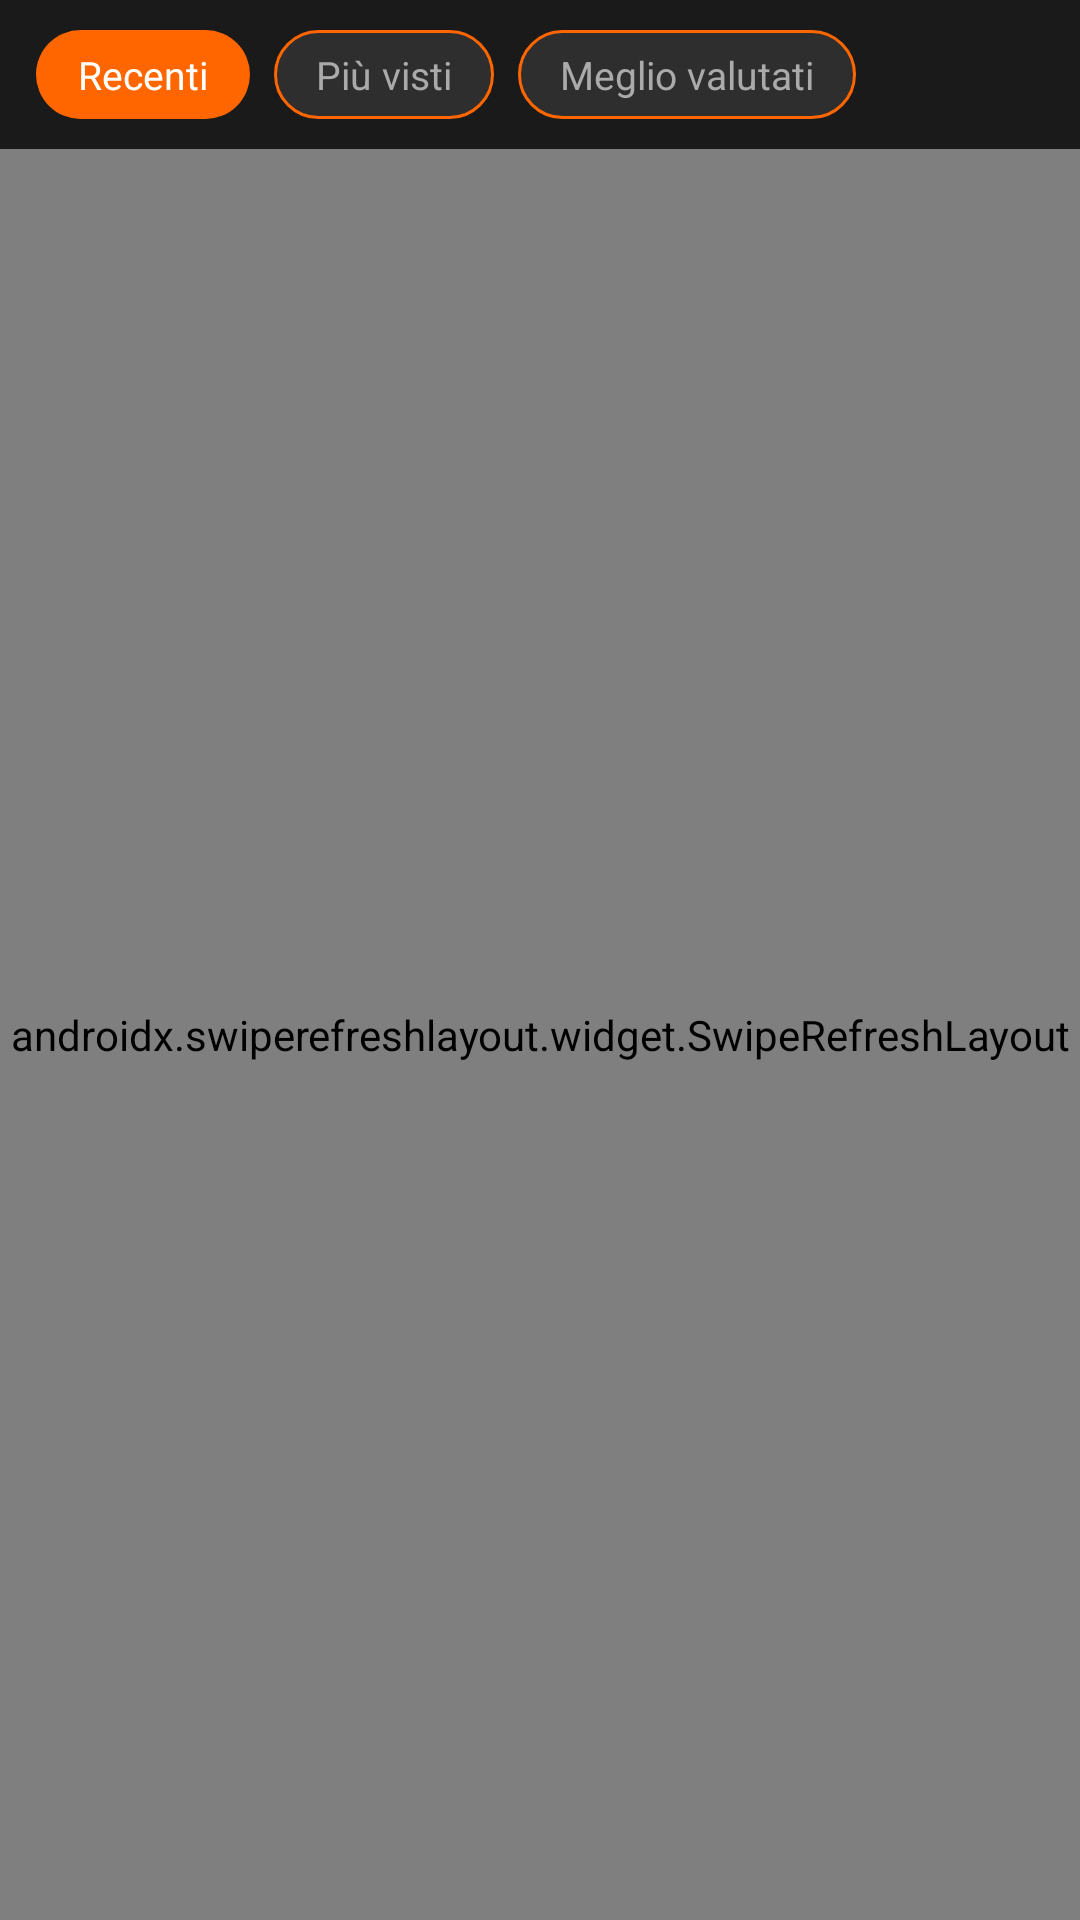

The Android layout XML behind this screen, and the referenced resources:
<!-- AndroidManifest.xml: application theme Theme.EroProfile -->
<!-- res/layout/fragment_home.xml -->
<?xml version="1.0" encoding="utf-8"?>
<androidx.constraintlayout.widget.ConstraintLayout
    xmlns:android="http://schemas.android.com/apk/res/android"
    xmlns:app="http://schemas.android.com/apk/res-auto"
    android:layout_width="match_parent"
    android:layout_height="match_parent"
    android:background="@color/ep_background">

    
    <LinearLayout
        android:id="@+id/toggleBar"
        android:layout_width="0dp"
        android:layout_height="wrap_content"
        android:orientation="horizontal"
        android:padding="12dp"
        android:gravity="center"
        android:visibility="gone"
        app:layout_constraintTop_toTopOf="parent"
        app:layout_constraintStart_toStartOf="parent"
        app:layout_constraintEnd_toEndOf="parent">

        <TextView
            android:id="@+id/btnVideo"
            android:layout_width="0dp"
            android:layout_height="40dp"
            android:layout_weight="1"
            android:layout_marginEnd="6dp"
            android:background="@drawable/bg_chip_selected"
            android:text="Video"
            android:textColor="@color/ep_text_primary"
            android:textSize="14sp"
            android:fontFamily="sans-serif-medium"
            android:gravity="center"
            android:clickable="true"
            android:focusable="true" />

        <TextView
            android:id="@+id/btnFoto"
            android:layout_width="0dp"
            android:layout_height="40dp"
            android:layout_weight="1"
            android:layout_marginStart="6dp"
            android:background="@drawable/bg_chip"
            android:text="Foto"
            android:textColor="@color/ep_text_secondary"
            android:textSize="14sp"
            android:fontFamily="sans-serif-medium"
            android:gravity="center"
            android:clickable="true"
            android:focusable="true" />

    </LinearLayout>

    
    <HorizontalScrollView
        android:id="@+id/sortChipsScroll"
        android:layout_width="0dp"
        android:layout_height="wrap_content"
        android:scrollbars="none"
        android:paddingStart="12dp"
        android:paddingEnd="12dp"
        android:paddingTop="10dp"
        android:paddingBottom="10dp"
        app:layout_constraintEnd_toEndOf="parent"
        app:layout_constraintStart_toStartOf="parent"
        app:layout_constraintTop_toBottomOf="@id/toggleBar">

        <LinearLayout
            android:id="@+id/chipGroup"
            android:layout_width="wrap_content"
            android:layout_height="wrap_content"
            android:orientation="horizontal"
            android:divider="@null"
            android:showDividers="none">

            <TextView
                android:id="@+id/chipRecent"
                android:layout_width="wrap_content"
                android:layout_height="wrap_content"
                android:layout_marginEnd="8dp"
                android:background="@drawable/bg_chip_selected"
                android:text="@string/sort_recent"
                android:textColor="@color/ep_text_primary"
                android:textSize="13sp"
                android:clickable="true"
                android:focusable="true" />

            <TextView
                android:id="@+id/chipPopular"
                android:layout_width="wrap_content"
                android:layout_height="wrap_content"
                android:layout_marginEnd="8dp"
                android:background="@drawable/bg_chip"
                android:text="@string/sort_popular"
                android:textColor="@color/ep_text_secondary"
                android:textSize="13sp"
                android:clickable="true"
                android:focusable="true" />

            <TextView
                android:id="@+id/chipTopRated"
                android:layout_width="wrap_content"
                android:layout_height="wrap_content"
                android:background="@drawable/bg_chip"
                android:text="@string/sort_top_rated"
                android:textColor="@color/ep_text_secondary"
                android:textSize="13sp"
                android:clickable="true"
                android:focusable="true" />

        </LinearLayout>
    </HorizontalScrollView>

    
    <androidx.swiperefreshlayout.widget.SwipeRefreshLayout
        android:id="@+id/swipeRefresh"
        android:layout_width="0dp"
        android:layout_height="0dp"
        app:layout_constraintBottom_toBottomOf="parent"
        app:layout_constraintEnd_toEndOf="parent"
        app:layout_constraintStart_toStartOf="parent"
        app:layout_constraintTop_toBottomOf="@id/sortChipsScroll">

        <androidx.recyclerview.widget.RecyclerView
            android:id="@+id/recyclerVideos"
            android:layout_width="match_parent"
            android:layout_height="match_parent"
            android:clipToPadding="false"
            android:padding="6dp" />

    </androidx.swiperefreshlayout.widget.SwipeRefreshLayout>

    
    <ProgressBar
        android:id="@+id/progressBar"
        android:layout_width="wrap_content"
        android:layout_height="wrap_content"
        android:indeterminateTint="@color/ep_orange"
        android:visibility="gone"
        app:layout_constraintBottom_toBottomOf="parent"
        app:layout_constraintEnd_toEndOf="parent"
        app:layout_constraintStart_toStartOf="parent"
        app:layout_constraintTop_toTopOf="parent" />

    
    <LinearLayout
        android:id="@+id/errorView"
        android:layout_width="wrap_content"
        android:layout_height="wrap_content"
        android:gravity="center"
        android:orientation="vertical"
        android:visibility="gone"
        app:layout_constraintBottom_toBottomOf="parent"
        app:layout_constraintEnd_toEndOf="parent"
        app:layout_constraintStart_toStartOf="parent"
        app:layout_constraintTop_toTopOf="parent">

        <TextView
            android:id="@+id/errorMessage"
            android:layout_width="wrap_content"
            android:layout_height="wrap_content"
            android:text="@string/error_loading"
            android:textColor="@color/ep_text_secondary"
            android:textSize="12sp"
            android:padding="16dp"
            android:gravity="center"
            android:maxWidth="320dp" />

        <Button
            android:id="@+id/btnRetry"
            android:layout_width="wrap_content"
            android:layout_height="wrap_content"
            android:layout_marginTop="12dp"
            android:backgroundTint="@color/ep_orange"
            android:text="@string/retry"
            android:textColor="@color/ep_text_primary" />

    </LinearLayout>

</androidx.constraintlayout.widget.ConstraintLayout>
<!-- resources referenced by this layout -->
<resources>
  <color name="ep_background">#1A1A1A</color>
  <color name="ep_orange">#FF6600</color>
  <color name="ep_text_primary">#FFFFFF</color>
  <color name="ep_text_secondary">#AAAAAA</color>
  <!-- drawable bg_chip (drawable) -->
  <?xml version="1.0" encoding="utf-8"?>
  <shape xmlns:android="http://schemas.android.com/apk/res/android"
      android:shape="rectangle">
      <solid android:color="#2E2E2E" />
      <stroke android:color="#FF6600" android:width="1dp" />
      <corners android:radius="20dp" />
      <padding
          android:bottom="6dp"
          android:left="14dp"
          android:right="14dp"
          android:top="6dp" />
  </shape>
  <!-- drawable bg_chip_selected (drawable) -->
  <?xml version="1.0" encoding="utf-8"?>
  <shape xmlns:android="http://schemas.android.com/apk/res/android"
      android:shape="rectangle">
      <solid android:color="#FF6600" />
      <corners android:radius="20dp" />
      <padding
          android:bottom="6dp"
          android:left="14dp"
          android:right="14dp"
          android:top="6dp" />
  </shape>
  <string name="error_loading">Errore nel caricamento. Riprova.</string>
  <string name="retry">Riprova</string>
  <string name="sort_popular">Più visti</string>
  <string name="sort_recent">Recenti</string>
  <string name="sort_top_rated">Meglio valutati</string>
  <style name="Theme.EroProfile" parent="Theme.MaterialComponents.DayNight.NoActionBar">
          <item name="colorPrimary">@color/ep_orange</item>
          <item name="colorPrimaryVariant">@color/ep_orange_dark</item>
          <item name="colorSecondary">@color/ep_orange</item>
          <item name="colorSecondaryVariant">@color/ep_orange_dark</item>
          <item name="android:colorBackground">@color/ep_background</item>
          <item name="colorSurface">@color/ep_surface</item>
          <item name="colorOnPrimary">@color/ep_text_primary</item>
          <item name="colorOnBackground">@color/ep_text_primary</item>
          <item name="colorOnSurface">@color/ep_text_primary</item>
          <item name="android:textColorPrimary">@color/ep_text_primary</item>
          <item name="android:textColorSecondary">@color/ep_text_secondary</item>
          <item name="android:statusBarColor">@color/ep_surface</item>
          <item name="android:navigationBarColor">@color/ep_surface</item>
          <item name="android:windowLightStatusBar">false</item>
          <item name="android:windowLightNavigationBar">false</item>
      </style>
  <color name="ep_orange_dark">#CC5200</color>
  <color name="ep_surface">#252525</color>
</resources>
